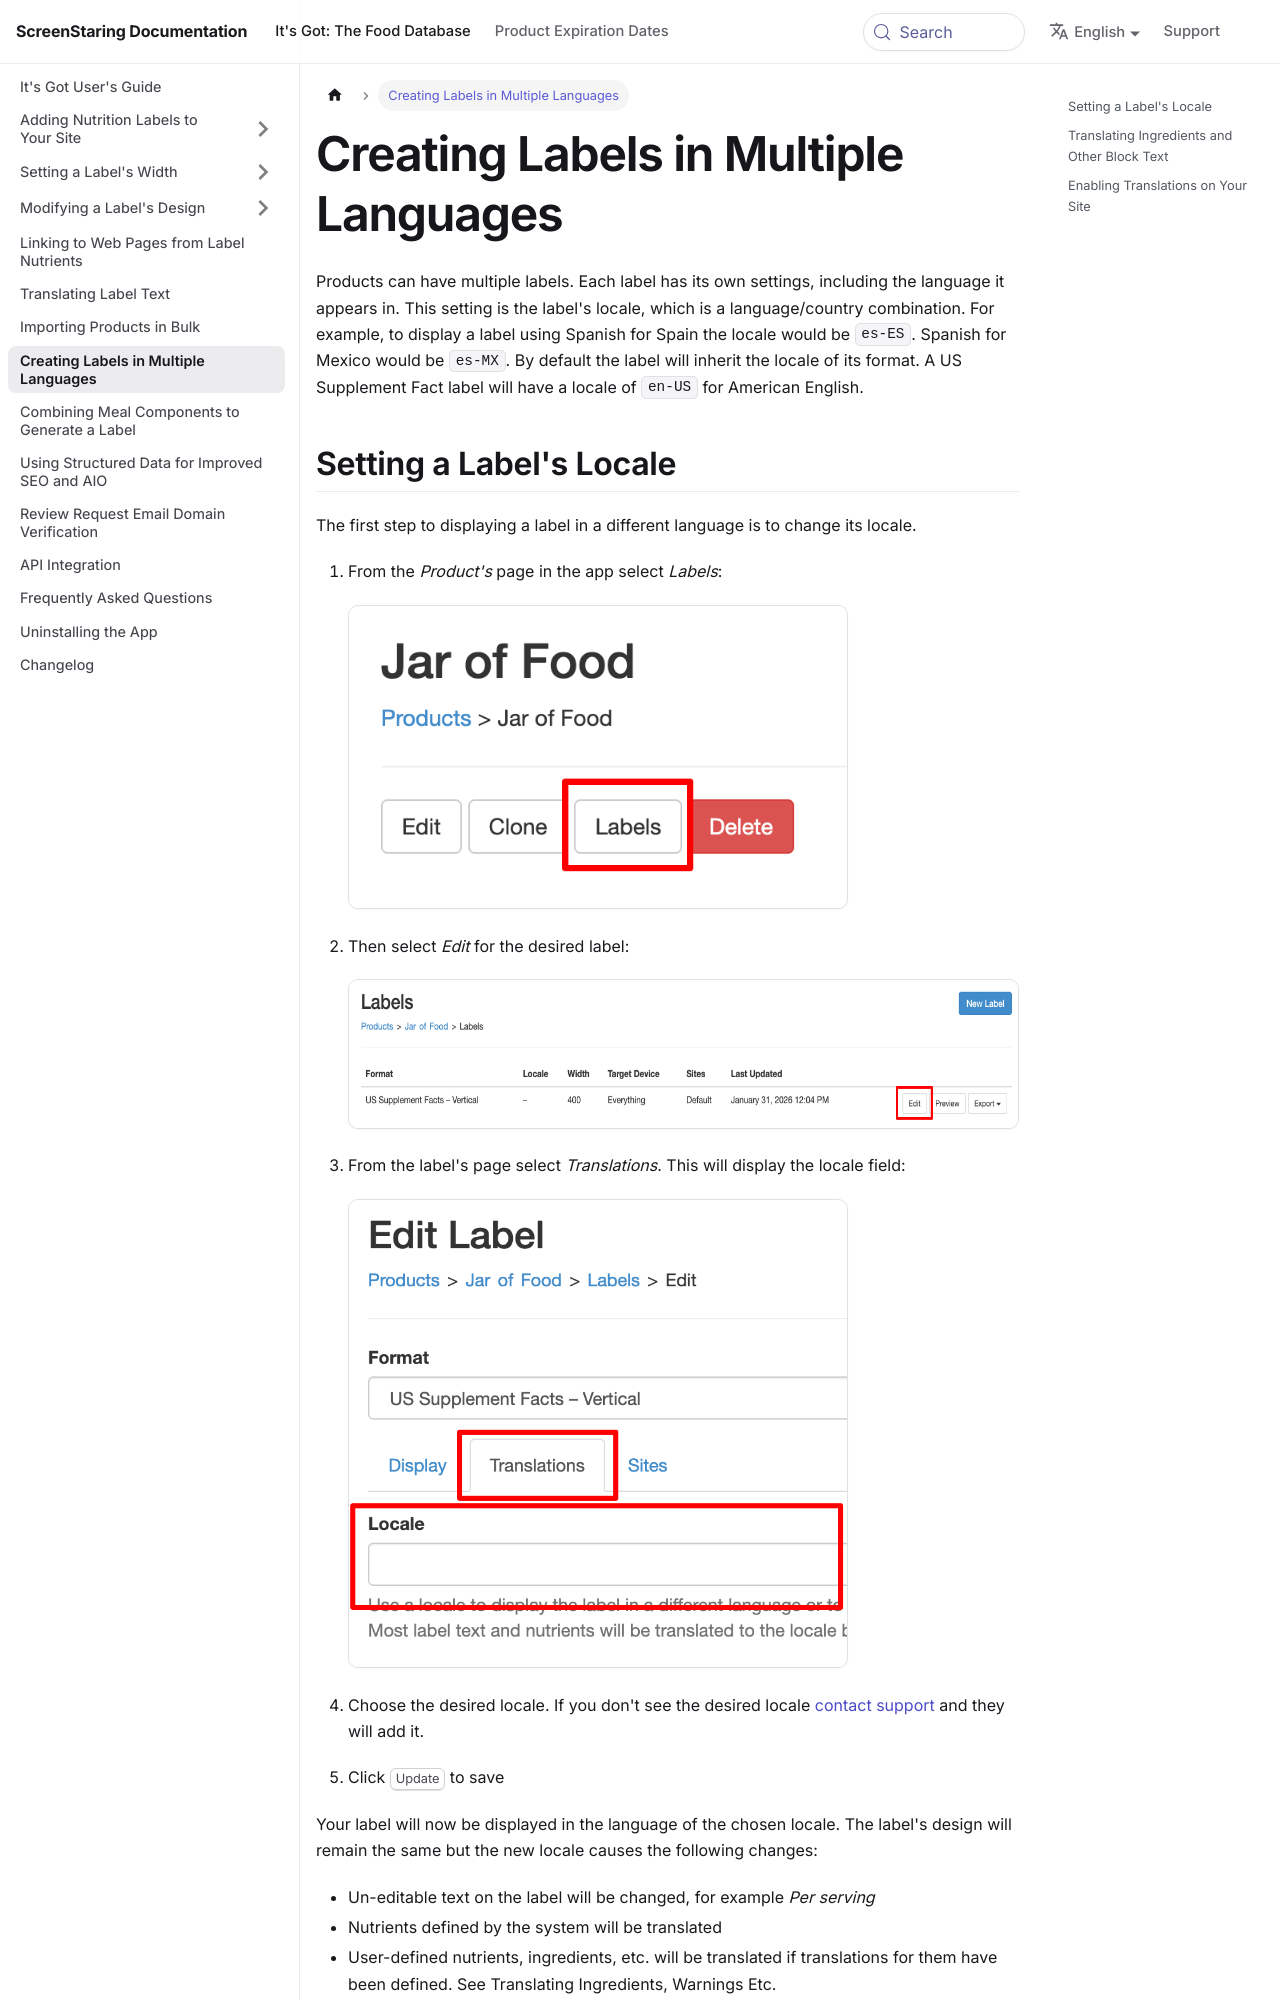

repository: ScreenStaring/help.screenstaring.com · page: docs/itsgot/multi-language/index.html · generator: docusaurus

---
description: Create multiple labels per product with their own locale, translate label text and ingredients, and enable automatic language switching on your Shopify site.
sidebar_position: 6
---

# Creating Labels in Multiple Languages


Products can have multiple labels. Each label has its own settings, including the language it appears in. This setting is the label's locale, which is a language/country combination.
For example, to display a label using Spanish for Spain the locale would be `es-ES`. Spanish for Mexico would be `es-MX`.
By default the label will inherit the locale of its format. A US Supplement Fact label will have a locale of `en-US` for American English.
